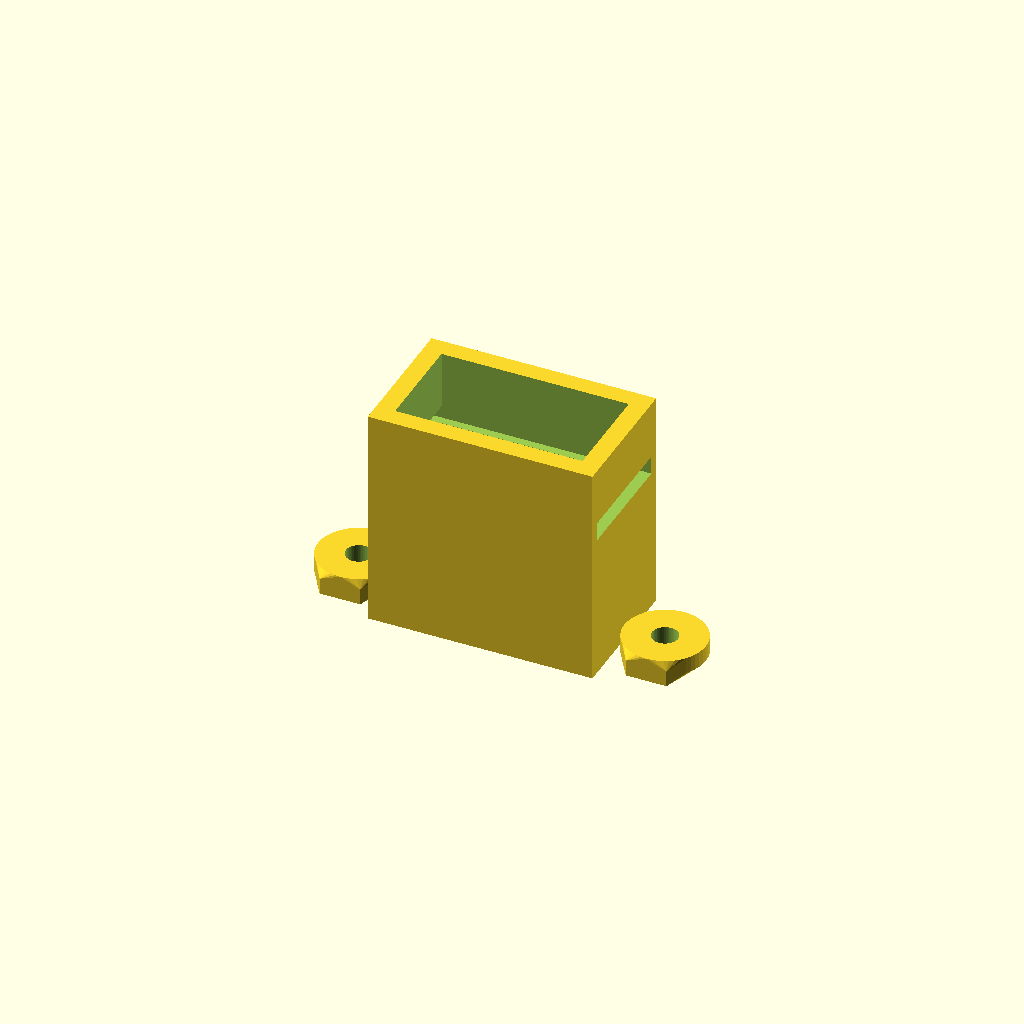
Cell 1: rendered with the file's own defaults.
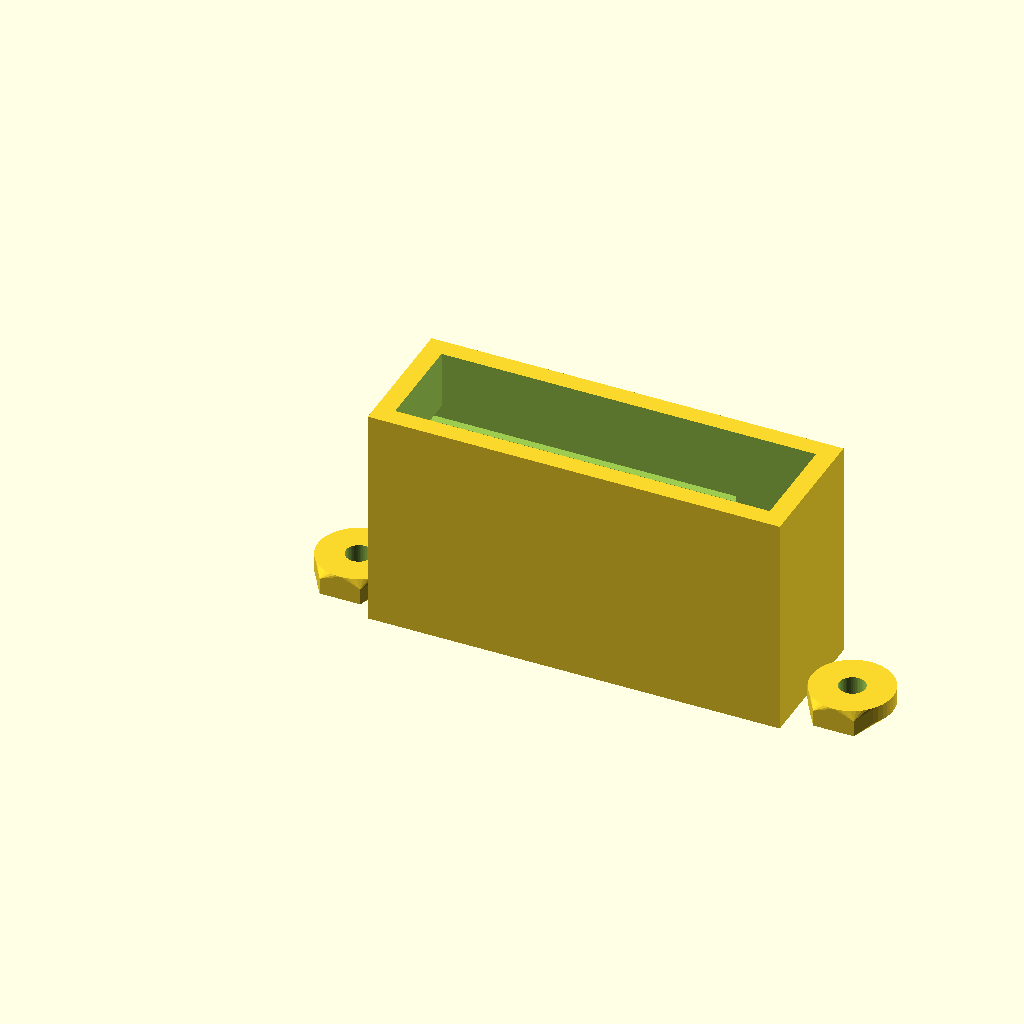
Cell 2: servo_delka = 46 (everything else at default).
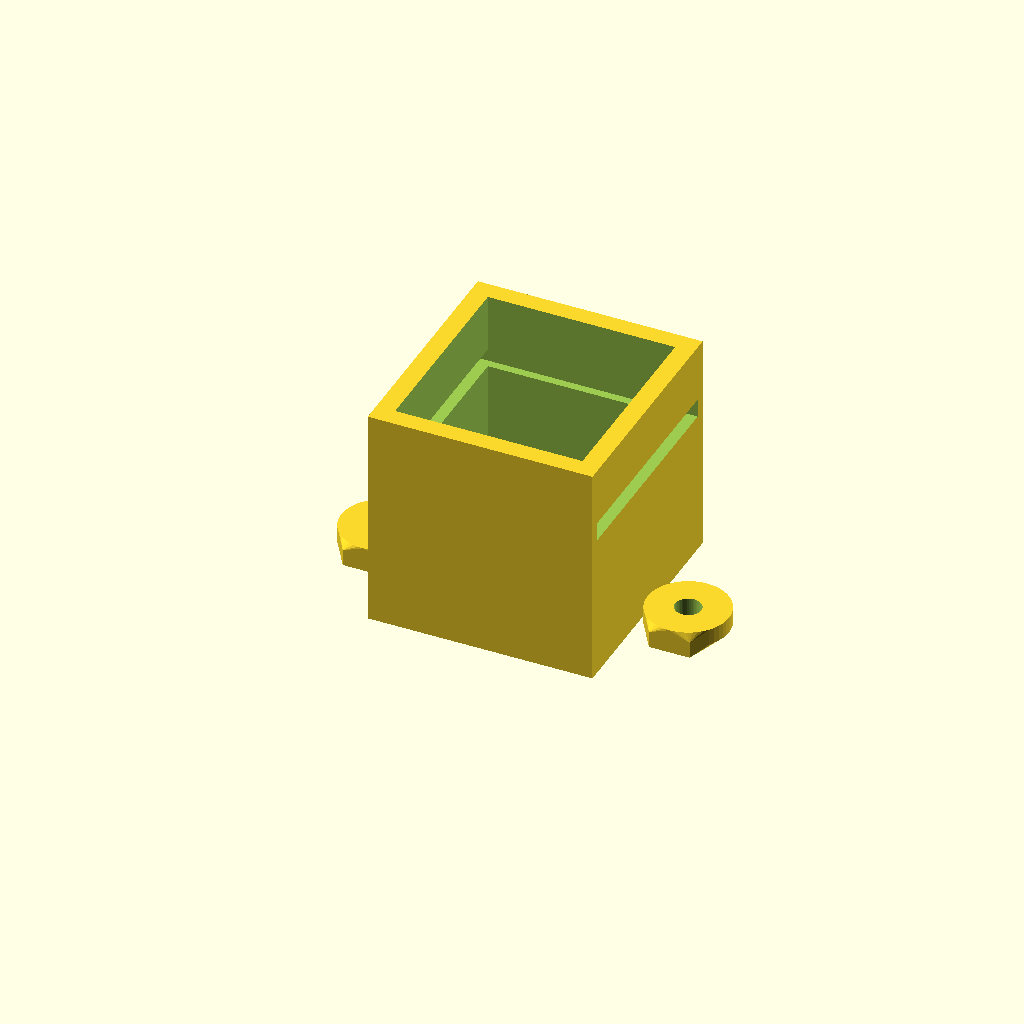
Cell 3: servo_sirka = 24.4 (everything else at default).
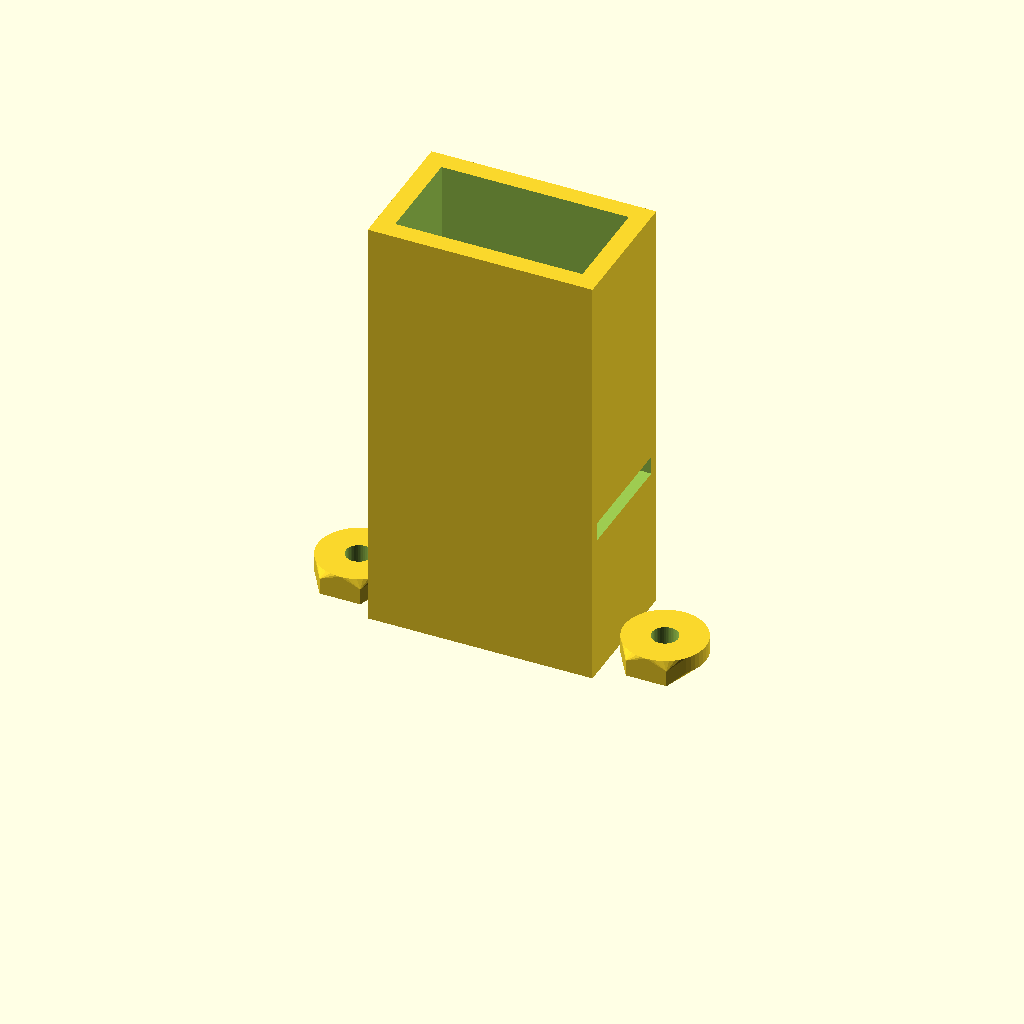
Cell 4: servo_vyska = 50.8 (everything else at default).
One fixed orthographic camera (rotation 55°, 0°, 25°; colour scheme Cornfield) for every cell.
OpenSCAD source file models/doplnky/scad/drzak_serva.scad:
// Držák serva - univerzální úchyt pro micro servo (9g)
// Typické rozměry: servo 23 x 12.2 x 25.4 mm
// Material: PET-G, 20% výplň, 3 perimetry

$fn = 48;

// Rozměry serva (SG90 / MG90S)
servo_delka = 23;
servo_sirka = 12.2;
servo_vyska = 25.4;
servo_priruba_sirka = 32.5;
servo_priruba_vyska = 2;
servo_priruba_pozice = 16; // od spodku

// Rozměry držáku
tl = 2;
vule = 0.3; // vůle kolem serva

module drzak_serva() {
    difference() {
        union() {
            // Základna
            cube([servo_delka + 2*tl + 2*vule,
                  servo_sirka + 2*tl + 2*vule,
                  servo_vyska + tl], center=false);

            // Montážní uška
            for (x = [-1, 1]) {
                translate([
                    (servo_delka + 2*tl + 2*vule)/2 + x * ((servo_delka + 2*tl + 2*vule)/2 + 5),
                    (servo_sirka + 2*tl + 2*vule)/2,
                    0])
                    montazni_usko();
            }
        }

        // Dutina pro servo
        translate([tl + vule, tl + vule, tl])
            cube([servo_delka, servo_sirka, servo_vyska + 1]);

        // Slot pro přírubu serva
        translate([-2, tl + vule - 1, tl + servo_priruba_pozice])
            cube([servo_priruba_sirka + 8, servo_sirka + 2, servo_priruba_vyska + vule]);

        // Otvor pro kabely (spodek)
        translate([(servo_delka + 2*tl + 2*vule)/2, (servo_sirka + 2*tl + 2*vule)/2, -1])
            cylinder(d=8, h=tl + 2);

        // Otvor pro hřídel serva (nahoře)
        translate([tl + vule + 6, (servo_sirka + 2*tl + 2*vule)/2, servo_vyska + tl - 1])
            cylinder(d=10, h=5);
    }
}

module montazni_usko() {
    difference() {
        hull() {
            translate([0, 0, 0])
                cylinder(d=10, h=tl);
            translate([0, 0, 0])
                cube([5, 10, tl], center=true);
        }
        translate([0, 0, -1])
            cylinder(d=3.2, h=tl + 2); // M3
    }
}

drzak_serva();
Customizer parameters (derived from the source; name, type, default, range or options):
servo_delka: number, default 23
servo_sirka: number, default 12.2
servo_vyska: number, default 25.4
servo_priruba_sirka: number, default 32.5
servo_priruba_vyska: number, default 2
servo_priruba_pozice: number, default 16
tl: number, default 2
vule: number, default 0.3
